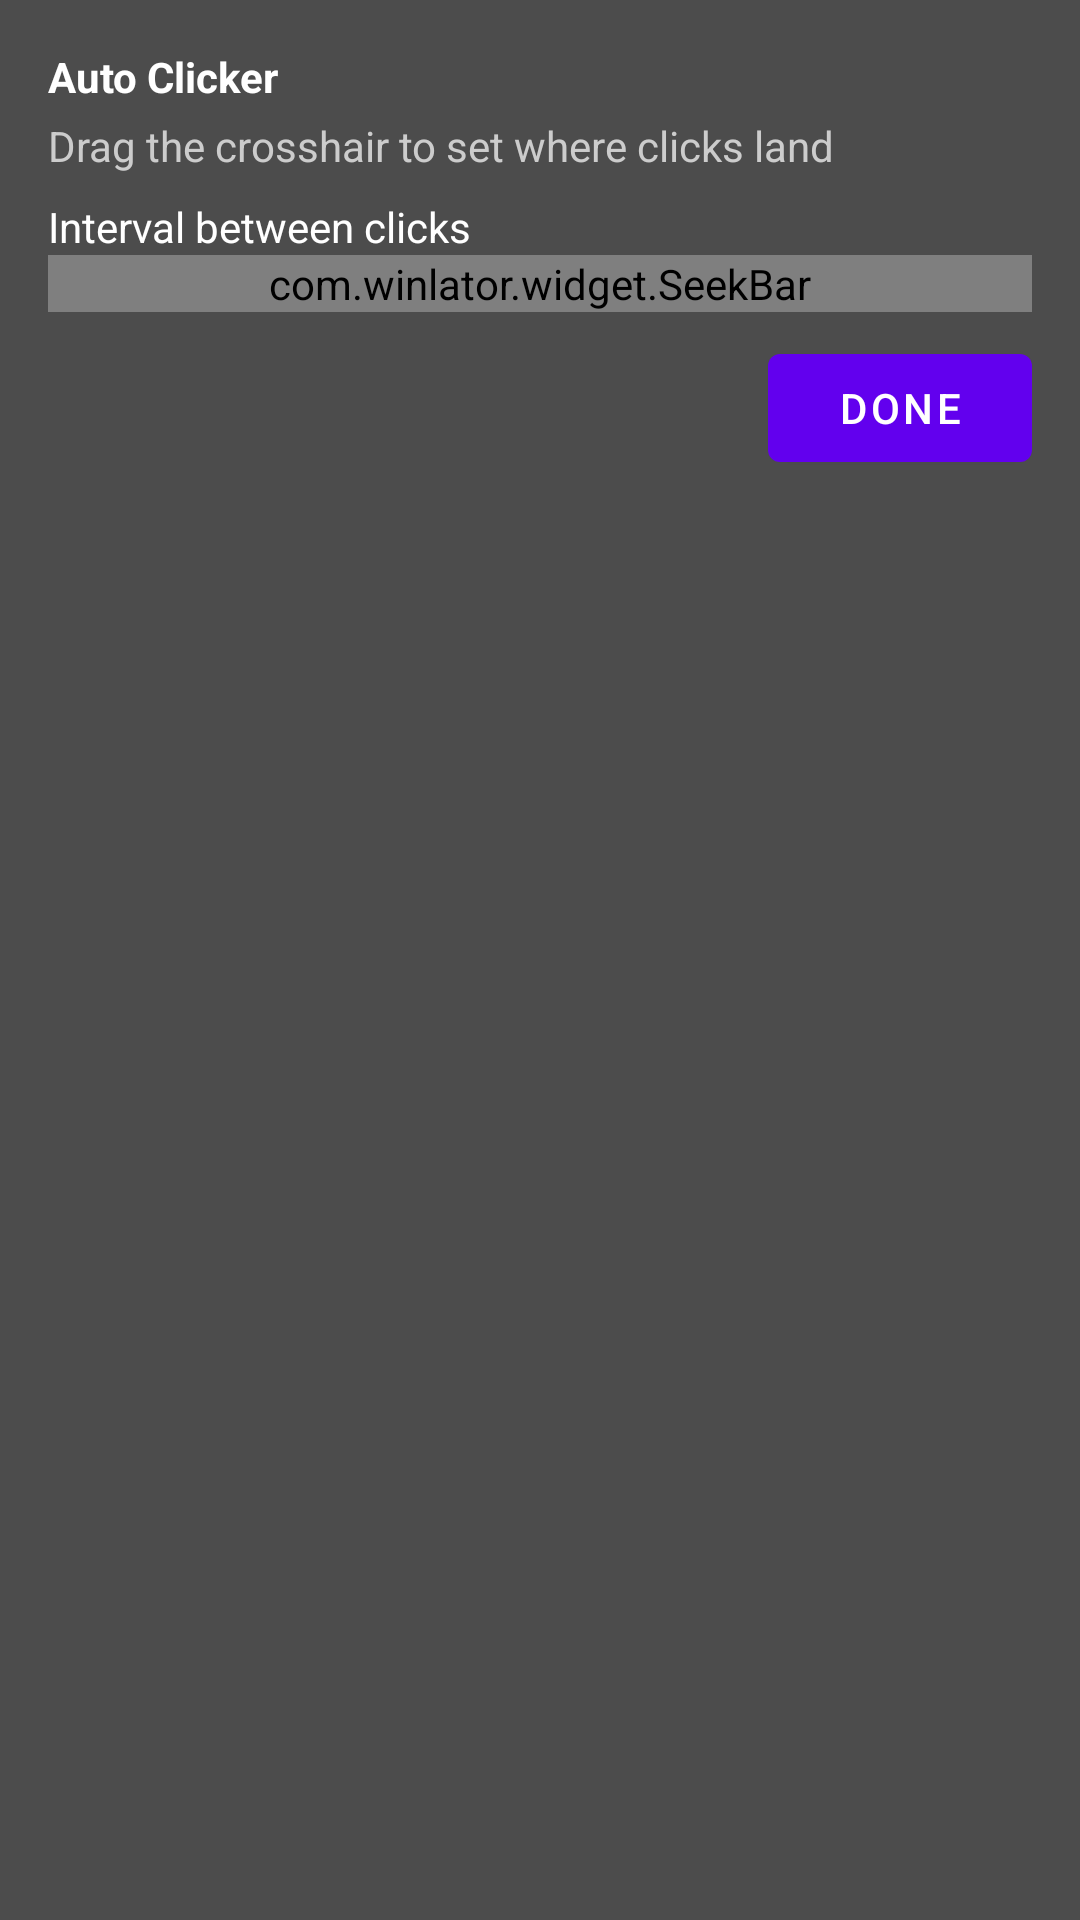

Here is an Android app screen rendered from its layout file. Give the layout XML and the strings, colors and styles it references.
<!-- AndroidManifest.xml: fallback theme Theme.MaterialComponents.DayNight.NoActionBar -->
<!-- res/layout/auto_clicker_editor.xml -->
<?xml version="1.0" encoding="utf-8"?>
<LinearLayout xmlns:android="http://schemas.android.com/apk/res/android"
    xmlns:app="http://schemas.android.com/apk/res-auto"
    android:layout_width="match_parent"
    android:layout_height="wrap_content"
    android:orientation="vertical"
    android:background="#CC202020"
    android:padding="16dp">

    <TextView
        android:layout_width="wrap_content"
        android:layout_height="wrap_content"
        android:text="@string/auto_clicker"
        android:textColor="#FFFFFF"
        android:textStyle="bold" />

    <TextView
        android:layout_width="wrap_content"
        android:layout_height="wrap_content"
        android:layout_marginTop="4dp"
        android:text="@string/auto_clicker_set_location"
        android:textColor="#CCCCCC" />

    <TextView
        android:layout_width="wrap_content"
        android:layout_height="wrap_content"
        android:layout_marginTop="8dp"
        android:text="@string/auto_clicker_interval"
        android:textColor="#FFFFFF" />

    <com.winlator.widget.SeekBar
        android:id="@+id/SBAutoClickerInterval"
        android:layout_width="match_parent"
        android:layout_height="wrap_content"
        app:suffix="ms"
        app:step="50"
        app:minValue="50"
        app:maxValue="5000" />

    <Button
        android:id="@+id/BTAutoClickerDone"
        android:layout_width="wrap_content"
        android:layout_height="wrap_content"
        android:layout_gravity="end"
        android:layout_marginTop="8dp"
        android:text="@string/done" />
</LinearLayout>
<!-- resources referenced by this layout -->
<resources>
  <string name="auto_clicker">Auto Clicker</string>
  <string name="auto_clicker_interval">Interval between clicks</string>
  <string name="auto_clicker_set_location">Drag the crosshair to set where clicks land</string>
  <string name="done">Done</string>
</resources>
